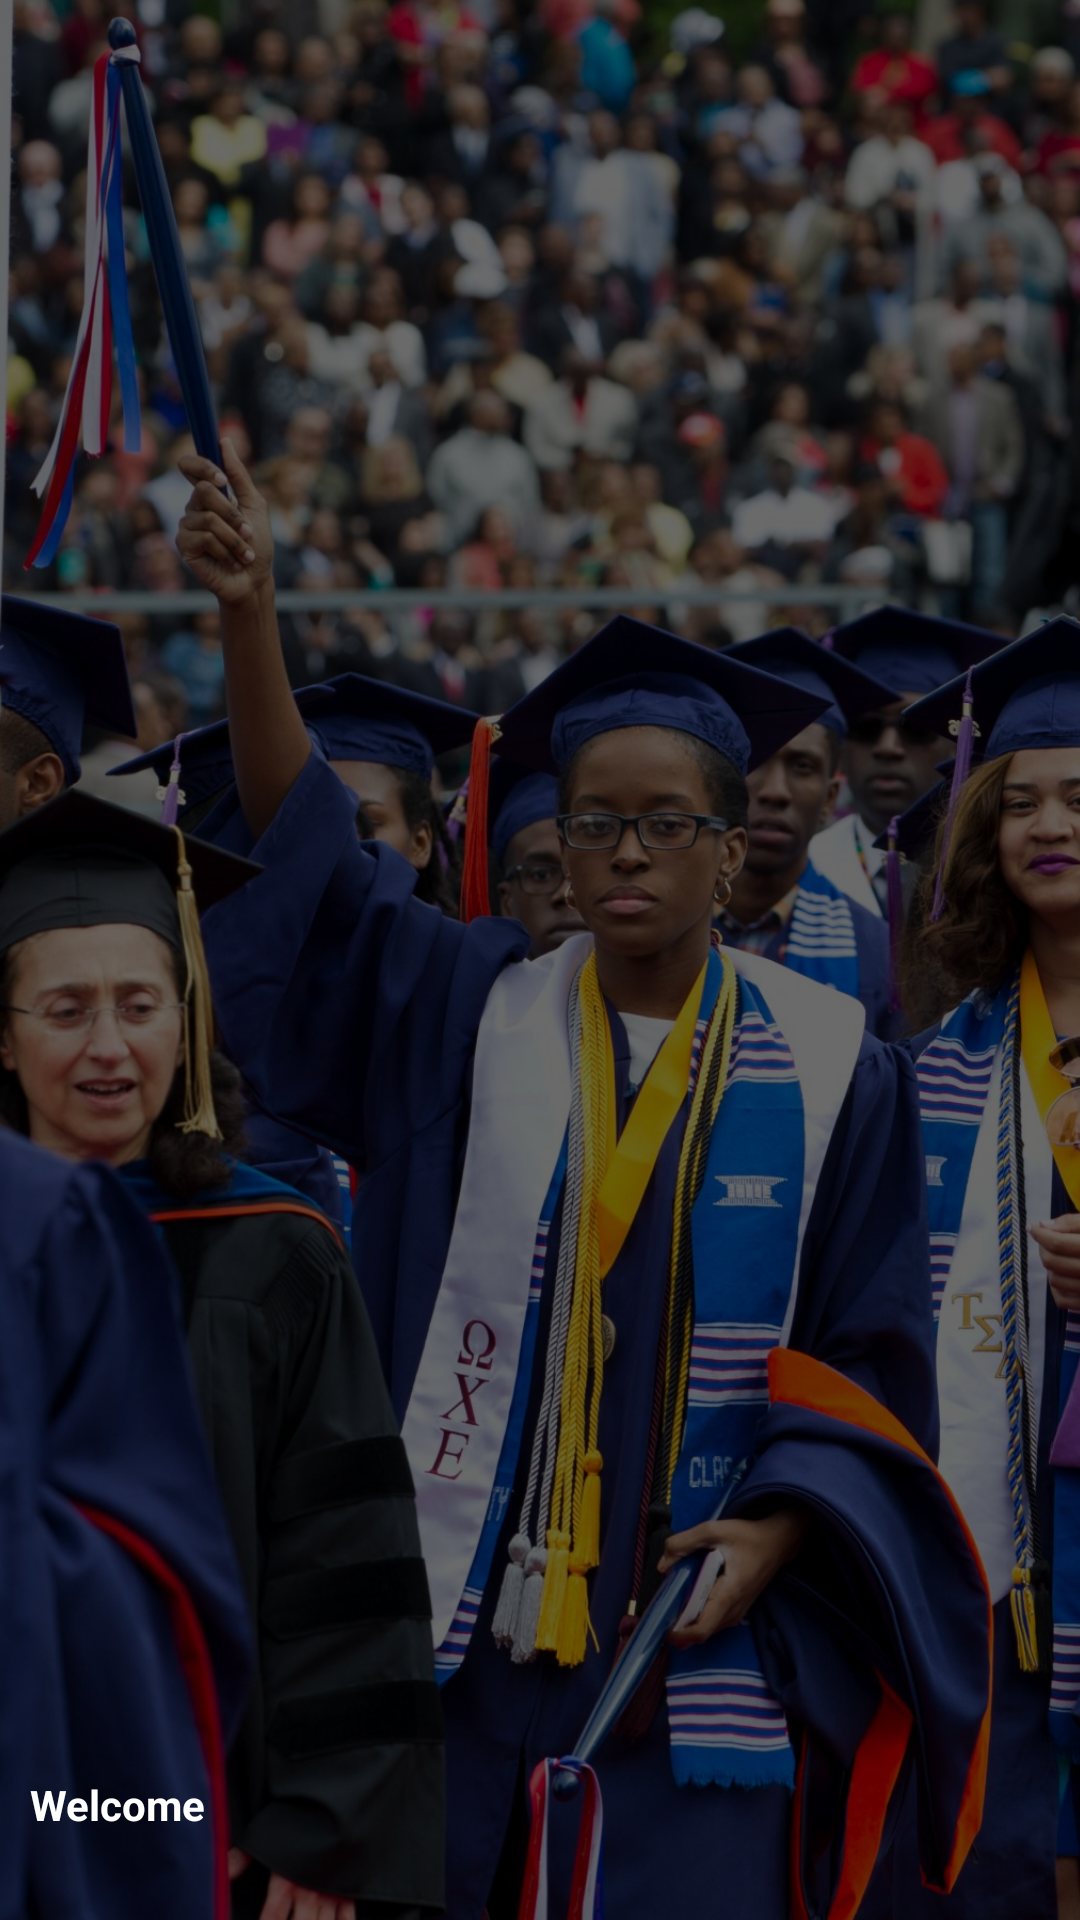

Android layout source for this screen:
<!-- AndroidManifest.xml: application theme Theme.CarrerConcellingApp -->
<!-- res/layout/nav_header_seller.xml -->
<?xml version="1.0" encoding="utf-8"?>
<RelativeLayout xmlns:android="http://schemas.android.com/apk/res/android"
    xmlns:app="http://schemas.android.com/apk/res-auto"
    android:layout_width="match_parent"
    android:layout_height="@dimen/nav_header_height"
    android:orientation="vertical"

    android:theme="@style/ThemeOverlay.AppCompat.Dark">
    <ImageView
        android:scaleType="centerCrop"
        android:src="@drawable/back"
        android:layout_width="match_parent"
        android:layout_height="match_parent" />

    <LinearLayout
        android:background="#95000000"
        android:layout_width="match_parent"
        android:layout_height="match_parent">

    </LinearLayout>
    <LinearLayout
        android:layout_margin="10dp"
    android:layout_alignParentBottom="true"
        android:layout_centerInParent="true"
        android:layout_width="match_parent"
        android:layout_height="wrap_content"
        android:orientation="vertical">


        <TextView
            android:textColor="#fff"
            android:text="Welcome"
            android:textStyle="bold"
            android:layout_width="match_parent"
            android:layout_height="wrap_content">
        </TextView>
        <TextView
            android:id="@+id/Name"
            android:textAllCaps="true"
            android:textColor="#fff"
            android:text=""
            android:layout_width="match_parent"
            android:layout_height="wrap_content"/>


    </LinearLayout>


</RelativeLayout>
<!-- resources referenced by this layout -->
<resources>
  <dimen name="nav_header_height">200dp</dimen>
  <!-- drawable back: jpg bitmap (drawable, 576661 bytes) -->
  <style name="Theme.CarrerConcellingApp" parent="Base.Theme.CarrerConcellingApp" />
  <style name="Base.Theme.CarrerConcellingApp" parent="Theme.Material3.DayNight.NoActionBar">
          
          
      </style>
</resources>
